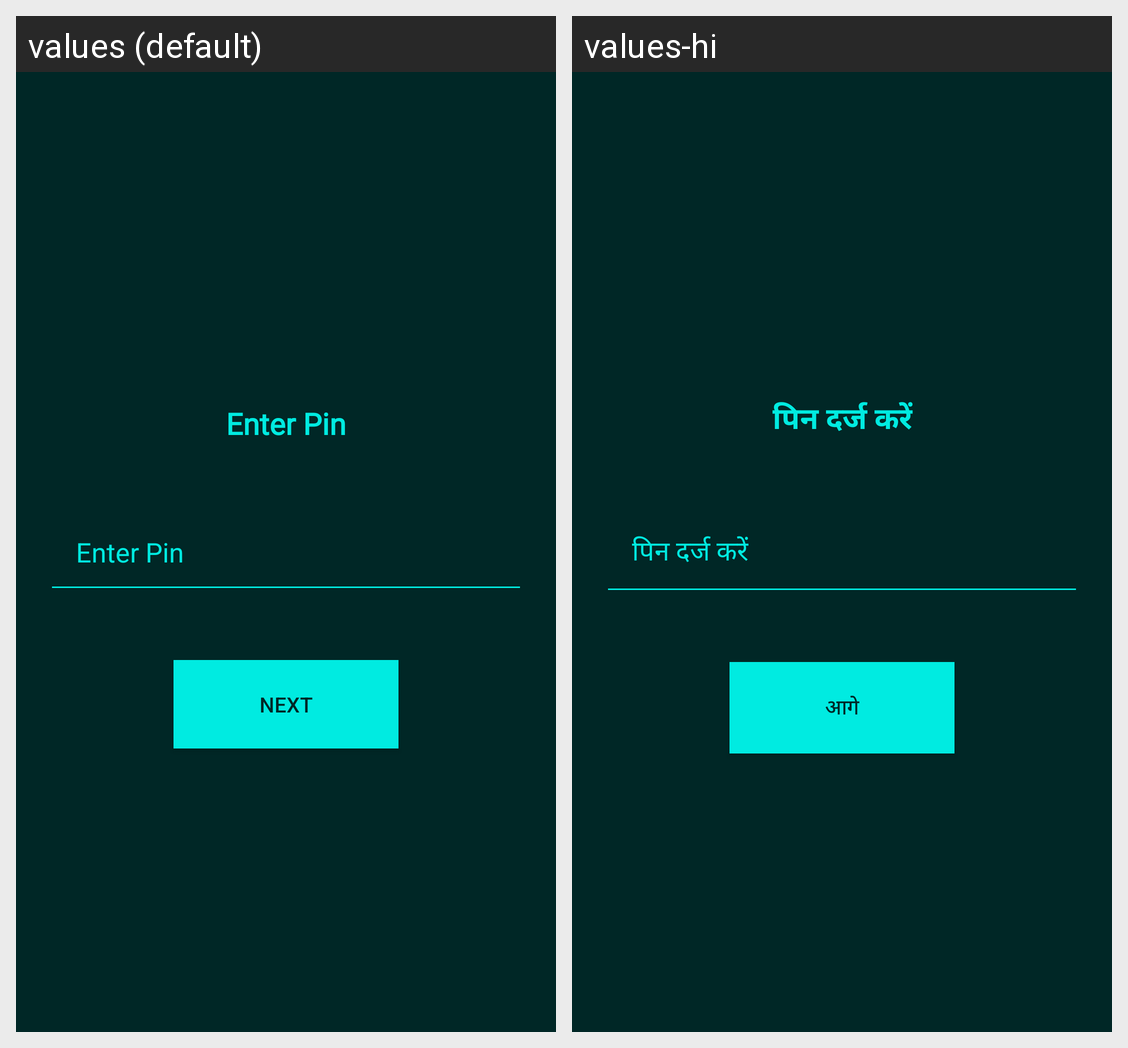

This grid shows one Android layout under two languages. Give, for every string resource on the screen, its name, the default text and each shown locale's text.
Android screen res/layout/fragment_password.xml rendered under 2 locales, left to right: values (default), values-hi. Device: Nexus 5 (rendered at 1080×1920; each locale shown at half size, 540×960, under a caption strip naming it); theme AppTheme.
Strings drawn on this screen, with the default value and each locale's value (text and hints the layout hard-codes, and strings that could not be matched under every locale, appear in the picture but are not listed):

enter_pin
  values: Enter Pin
  values-hi: पिन दर्ज करें

next
  values: Next
  values-hi: आगे
